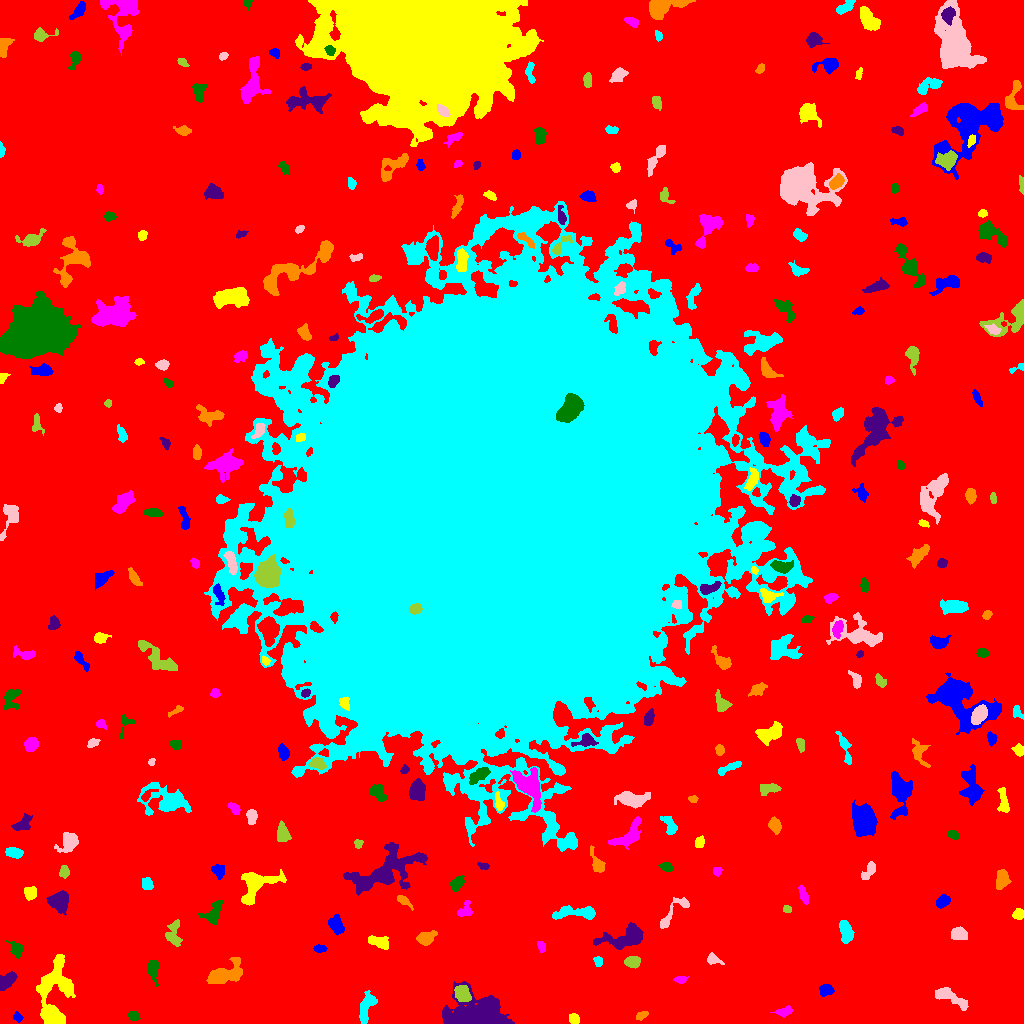

The file beside this chart, header and first rows:
ID, X, Y, A, B, theta, total_flux, mu_max, mu_median, mu_mean, R_fwhm, R_e, R10, R90, x_start, x_end, y_start, y_end, area, greylevel
0, 505.7, 492.9, 312.7, 308.7, -0.6046, 1872102, 14.0, 2.0, 2.514, 105.5, 228.4, 85.66, 368.7, 0, 1023, 0, 1023, 744682, 2.514
1, 17.73, 6.5, 2.299, 1.82, -0.6518, 132.0, 4.0, 2.0, 1.671, 3.568, 2.459, 0.9772, 4.068, 13, 23, 1, 12, 79, 7.671
2, 574.1, 4.295, 2.59, 1.985, -0.4, 224.0, 6.0, 2.0, 2.113, 3.613, 2.821, 1.128, 4.549, 569, 579, 0, 10, 106, 8.113
3, 784.4, 12.44, 4.225, 1.835, 0.3026, 152.0, 3.0, 1.0, 1.118, 3.432, 3.09, 1.262, 5.202, 770, 792, 6, 18, 136, 7.118
4, 132.7, 7.495, 2.438, 2.093, -0.9009, 293.0, 9.0, 2.0, 2.873, 2.646, 2.764, 0.9772, 4.549, 128, 140, 2, 12, 102, 8.873
5, 475, 7.689, 13.92, 7.78, 0.01559, 17200, 70.0, 7.0, 11.24, 4.853, 9.525, 2.985, 17.94, 442, 514, 0, 42, 1530, 15.24
6, 641.3, 8.011, 2.952, 1.682, 0.4039, 184.0, 5.0, 2.0, 2.022, 3.09, 2.821, 0.9772, 4.442, 636, 648, 3, 12, 91, 8.022
7, 366.1, 16.76, 8.456, 3.242, 1.272, 1020, 6.0, 3.0, 3.138, 8.311, 6.05, 2.326, 9.132, 359, 377, 0, 33, 325, 8.138
8, 948.5, 27.05, 9.602, 2.891, -0.4608, 1233, 10.0, 3.0, 3.553, 5.47, 5.441, 2.034, 8.956, 935, 968, 13, 36, 347, 8.553
9, 461.7, 30.37, 4.173, 3.315, -0.8189, 1017, 11.0, 4.0, 4.255, 4.618, 4.583, 1.693, 7.378, 454, 471, 22, 38, 239, 14.26
10, 429, 23.84, 4.781, 2.022, -1.107, 269.0, 7.0, 2.0, 2.538, 2.111, 3.338, 1.128, 5.262, 424, 435, 17, 31, 106, 7.538
11, 825.6, 33.6, 3.326, 2.795, 0.1555, 518.0, 7.0, 3.0, 3.408, 4.687, 3.909, 1.596, 6.05, 819, 834, 27, 39, 152, 8.408
12, 55.34, 30.53, 18.99, 8.057, 1.445, 5030, 12.0, 4.0, 4.109, 8.425, 11.21, 3.949, 17.65, 36, 75, 0, 69, 1224, 8.109
13, 680.4, 43.8, 2.44, 1.653, -0.05709, 174.0, 7.0, 2.0, 1.912, 2.185, 2.394, 0.7979, 4.146, 673, 688, 40, 47, 91, 10.91
14, 153, 54.85, 5.262, 2.326, -1.514, 514.0, 6.0, 3.0, 2.57, 5.726, 4.26, 1.784, 6.531, 148, 158, 37, 63, 200, 8.57
15, 6.651, 42.59, 5.619, 2.976, 0.721, 922.0, 8.0, 4.0, 4.009, 6.507, 4.886, 1.954, 7.421, 0, 17, 33, 52, 230, 9.009
16, 225.3, 49.36, 9.443, 4.373, 0.3586, 2340, 10.0, 4.0, 4.309, 8.273, 6.887, 2.706, 11.27, 206, 242, 40, 66, 543, 9.309
17, 598.1, 62.74, 2.312, 2.102, -1.506, 115.0, 3.0, 1.0, 1.369, 3.338, 2.764, 0.9772, 4.37, 593, 602, 57, 67, 84, 7.369
18, 713.3, 64.14, 3.867, 2.231, -0.4541, 284.0, 6.0, 2.0, 2.219, 3.656, 3.338, 1.262, 5.585, 707, 724, 59, 71, 128, 10.22
19, 632.8, 61.56, 3.763, 2.722, 0.01806, 702.0, 8.0, 4.0, 4.154, 5.642, 4.184, 1.693, 6.383, 624, 640, 55, 67, 169, 9.154
20, 779.5, 47.55, 12.57, 7.606, 0.02674, 33159, 82.0, 7.0, 17.48, 9.69, 9.027, 3.656, 17.89, 728, 799, 28, 73, 1897, 21.48
21, 320, 74.95, 2.978, 1.778, -0.103, 214.0, 4.0, 2.0, 2.301, 4.618, 3.038, 1.262, 4.549, 313, 327, 71, 79, 93, 11.3
22, 379.7, 81.32, 5.547, 2.705, -0.2991, 583.0, 6.0, 2.0, 2.626, 5.232, 4.652, 1.871, 7.464, 368, 388, 74, 88, 222, 7.626
23, 541.1, 77.19, 2.64, 1.615, -1.138, 207.0, 6.0, 2.0, 2.407, 3.385, 2.523, 0.9772, 4.222, 537, 545, 71, 82, 86, 8.407
24, 16.42, 74.06, 4.116, 2.813, -1.125, 505.0, 6.0, 3.0, 2.919, 5.642, 4.146, 1.596, 6.408, 6, 23, 65, 83, 173, 7.919
25, 624.7, 85.56, 12.29, 5.098, 0.2126, 2562, 8.0, 4.0, 4.106, 10.33, 7.919, 3.29, 12.41, 593, 643, 74, 101, 624, 9.106
26, 425.6, 85.32, 4.385, 2.809, 0.3705, 1171, 14.0, 4.5, 5.275, 4.72, 4.297, 1.596, 7.024, 416, 437, 78, 93, 222, 10.27
27, 845.9, 91.62, 5.486, 2.731, -1.37, 1504, 12.0, 6.0, 5.785, 6.457, 4.918, 2.034, 7.674, 839, 854, 80, 103, 260, 10.78
28, 959.3, 89.97, 4.189, 2.923, -0.2318, 777.0, 8.0, 4.0, 3.964, 5.89, 4.478, 1.784, 6.864, 951, 967, 84, 97, 196, 8.964
29, 173.6, 88.4, 6.604, 3.428, -1.545, 743.0, 7.0, 2.0, 2.762, 4.983, 4.951, 1.871, 7.939, 165, 182, 77, 104, 269, 7.762
30, 523.6, 104.8, 2.714, 2.657, -1.513, 579.0, 9.0, 4.0, 4.049, 4.478, 3.478, 1.382, 5.382, 517, 530, 99, 111, 143, 10.05
31, 336.5, 97.11, 4.014, 2.752, -0.786, 507.0, 7.0, 2.0, 2.214, 4.406, 3.989, 1.493, 6.358, 328, 344, 88, 109, 229, 10.21
32, 1018, 109.5, 2.692, 2.358, 0.9304, 192.0, 4.0, 2.0, 1.684, 4.37, 3.038, 1.128, 4.918, 1012, 1023, 104, 115, 114, 7.684
33, 464.1, 112.6, 4.168, 2.847, 0.7492, 213.0, 4.0, 1.0, 1.331, 4.442, 3.568, 1.262, 5.754, 457, 472, 107, 123, 160, 7.331
34, 213.4, 110.1, 6.586, 3.814, 1.025, 791.0, 6.0, 3.0, 2.785, 7.159, 5.412, 2.034, 8.273, 197, 223, 99, 123, 284, 8.785
35, 59.54, 122.3, 4.345, 3.949, 0.8913, 1991, 15.0, 5.0, 5.5, 6.024, 5.109, 2.034, 8.292, 46, 68, 108, 133, 362, 11.5
36, 403.7, 122.8, 4.7, 1.845, -0.6319, 379.0, 6.0, 3.0, 3.158, 4.787, 3.523, 1.493, 5.499, 397, 413, 113, 128, 120, 9.158
37, 576.9, 111, 12.4, 2.896, -0.006741, 1495, 10.0, 3.0, 3.766, 6.308, 5.809, 2.257, 9.641, 552, 595, 104, 118, 397, 8.766
38, 672.3, 108.8, 13.27, 2.232, 0.7915, 341.0, 4.0, 1.0, 1.236, 5.726, 4.297, 1.784, 6.887, 660, 689, 95, 126, 276, 9.236
39, 786.8, 114.2, 2.012, 1.622, -0.077, 145.0, 5.0, 2.0, 2.302, 3.038, 2.326, 0.7979, 3.523, 783, 791, 111, 118, 63, 8.302
40, 992.8, 116.9, 3.769, 2.146, -0.7775, 331.0, 5.0, 3.0, 2.829, 4.787, 3.523, 1.382, 5.323, 986, 998, 111, 124, 117, 7.829
41, 942.9, 121.9, 3.363, 2.401, 0.5352, 524.0, 7.0, 3.0, 3.338, 4.652, 3.613, 1.493, 5.754, 936, 950, 115, 129, 157, 9.338
42, 30.02, 130.3, 3.221, 2.836, -0.9728, 372.0, 6.0, 3.0, 2.4, 5.109, 3.909, 1.493, 5.809, 24, 36, 123, 137, 155, 9.4
43, 803, 129.1, 5.037, 1.752, -1.261, 376.0, 6.0, 3.0, 2.686, 4.983, 3.785, 1.493, 5.754, 798, 808, 119, 139, 140, 7.686
44, 457, 140, 4.061, 2.713, 0.8244, 651.0, 7.0, 4.0, 3.807, 5.67, 4.26, 1.693, 6.433, 449, 464, 131, 148, 171, 9.807
45, 385.2, 151.1, 17.32, 7.345, 0.429, 7214, 28.0, 3.0, 4.972, 5.917, 9.491, 3.038, 18.08, 343, 427, 128, 181, 1451, 9.972
46, 1002, 144.4, 4.537, 3.091, 1.541, 912.0, 8.0, 3.5, 3.965, 6.05, 4.618, 1.871, 7.334, 996, 1011, 134, 154, 230, 8.965
47, 147.2, 140.2, 3.1, 2.718, -1.067, 193.0, 3.0, 1.0, 1.485, 3.868, 3.385, 1.382, 5.698, 142, 153, 134, 146, 130, 7.485
48, 869.9, 153.8, 5.202, 2.018, 1.023, 334.0, 7.0, 1.0, 1.988, 3.29, 3.29, 1.262, 5.89, 861, 875, 144, 162, 168, 8.988
49, 64.34, 152.0, 2.638, 2.117, 1.536, 199.0, 4.0, 2.0, 1.761, 4.406, 3.038, 1.128, 4.82, 59, 69, 145, 158, 113, 7.761
50, 523.8, 157.5, 7.889, 4.069, -1.521, 1382, 8.0, 3.0, 3.618, 7.715, 6.129, 2.459, 9.575, 516, 536, 143, 174, 382, 8.618
51, 217.8, 153.1, 3.328, 2.549, -0.8833, 258.0, 4.0, 2.0, 1.675, 5.109, 3.478, 1.382, 5.557, 211, 224, 144, 159, 154, 7.675
52, 255.9, 138.8, 10.87, 6.577, 0.631, 2471, 12.0, 3.0, 3.819, 6.103, 7.506, 2.706, 12.4, 241, 286, 118, 154, 647, 8.819
53, 717.4, 152.2, 2.268, 2.056, 1.419, 206.0, 6.0, 3.0, 2.711, 3.523, 2.646, 0.9772, 4.222, 713, 722, 147, 156, 76, 9.711
54, 666.7, 156.6, 2.884, 1.914, -0.5539, 242.0, 5.0, 2.0, 2.2, 3.827, 2.932, 1.128, 4.583, 658, 672, 152, 161, 110, 8.2
55, 483.5, 157.4, 2.728, 1.577, -0.1739, 191.0, 5.0, 3.0, 2.616, 3.613, 2.585, 0.9772, 3.785, 477, 489, 154, 161, 73, 8.616
56, 596.8, 160.2, 6.782, 2.537, -1.142, 373.0, 4.0, 2.0, 1.828, 6.024, 4.442, 1.693, 7.114, 590, 605, 151, 178, 204, 8.828
57, 13.96, 170.9, 3.784, 2.302, -0.1933, 445.0, 6.0, 3.0, 2.665, 5.262, 3.785, 1.493, 5.863, 5, 23, 165, 176, 167, 8.665
58, 68.71, 181, 4.969, 3.743, 1.126, 1482, 12.0, 4.0, 4.827, 6.024, 4.951, 1.954, 8.038, 54, 78, 171, 191, 307, 9.827
59, 358.3, 179.9, 2.376, 1.897, 0.9257, 123.0, 3.0, 2.0, 1.708, 3.868, 2.706, 1.128, 3.909, 354, 363, 175, 184, 72, 7.708
... 258 more rows
